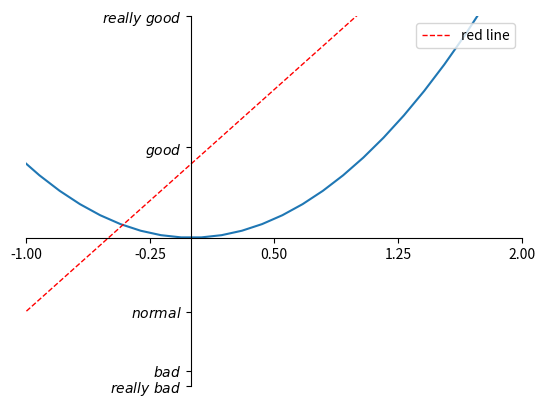

Write the Python code that produced this figure.
# -*- coding: utf-8 -*-
import matplotlib.pyplot as plt
import numpy as np

x = np.linspace(-3, 3, 50)
y1 = 2*x + 1
y2 = x**2

plt.figure()
plt.plot(x, y2)
# plot the second curve in this figure with certain parameters
plt.plot(x, y1, color='red', linewidth=1.0, linestyle='--',label='red line')
plt.legend(loc='upper right')
# set x limits
plt.xlim((-1, 2))
plt.ylim((-2, 3))

# set new ticks
new_ticks = np.linspace(-1, 2, 5)
plt.xticks(new_ticks)
# set tick labels
#给刻度取别名
plt.yticks([-2, -1.8, -1, 1.22, 3],
           ['$really\ bad$', '$bad$', '$normal$', '$good$', '$really\ good$'])
# to use '$ $' for math text and nice looking, e.g. '$\pi$'

# gca = 'get current axis'
ax = plt.gca()
#隐藏右侧边框
ax.spines['right'].set_color('none')
#隐藏上侧边框
ax.spines['top'].set_color('none')

#设置x轴刻度位置
ax.xaxis.set_ticks_position('bottom')
# ACCEPTS: [ 'top' | 'bottom' | 'both' | 'default' | 'none' ]

#设置下边界的位置
ax.spines['bottom'].set_position(('data', 0))
# the 1st is in 'outward' | 'axes' | 'data'
# axes: percentage of y axis
# data: depend on y data

#设置y轴刻度位置
ax.yaxis.set_ticks_position('left')
# ACCEPTS: [ 'left' | 'right' | 'both' | 'default' | 'none' ]

#设置左边界的位置
ax.spines['left'].set_position(('data',0))
plt.show()